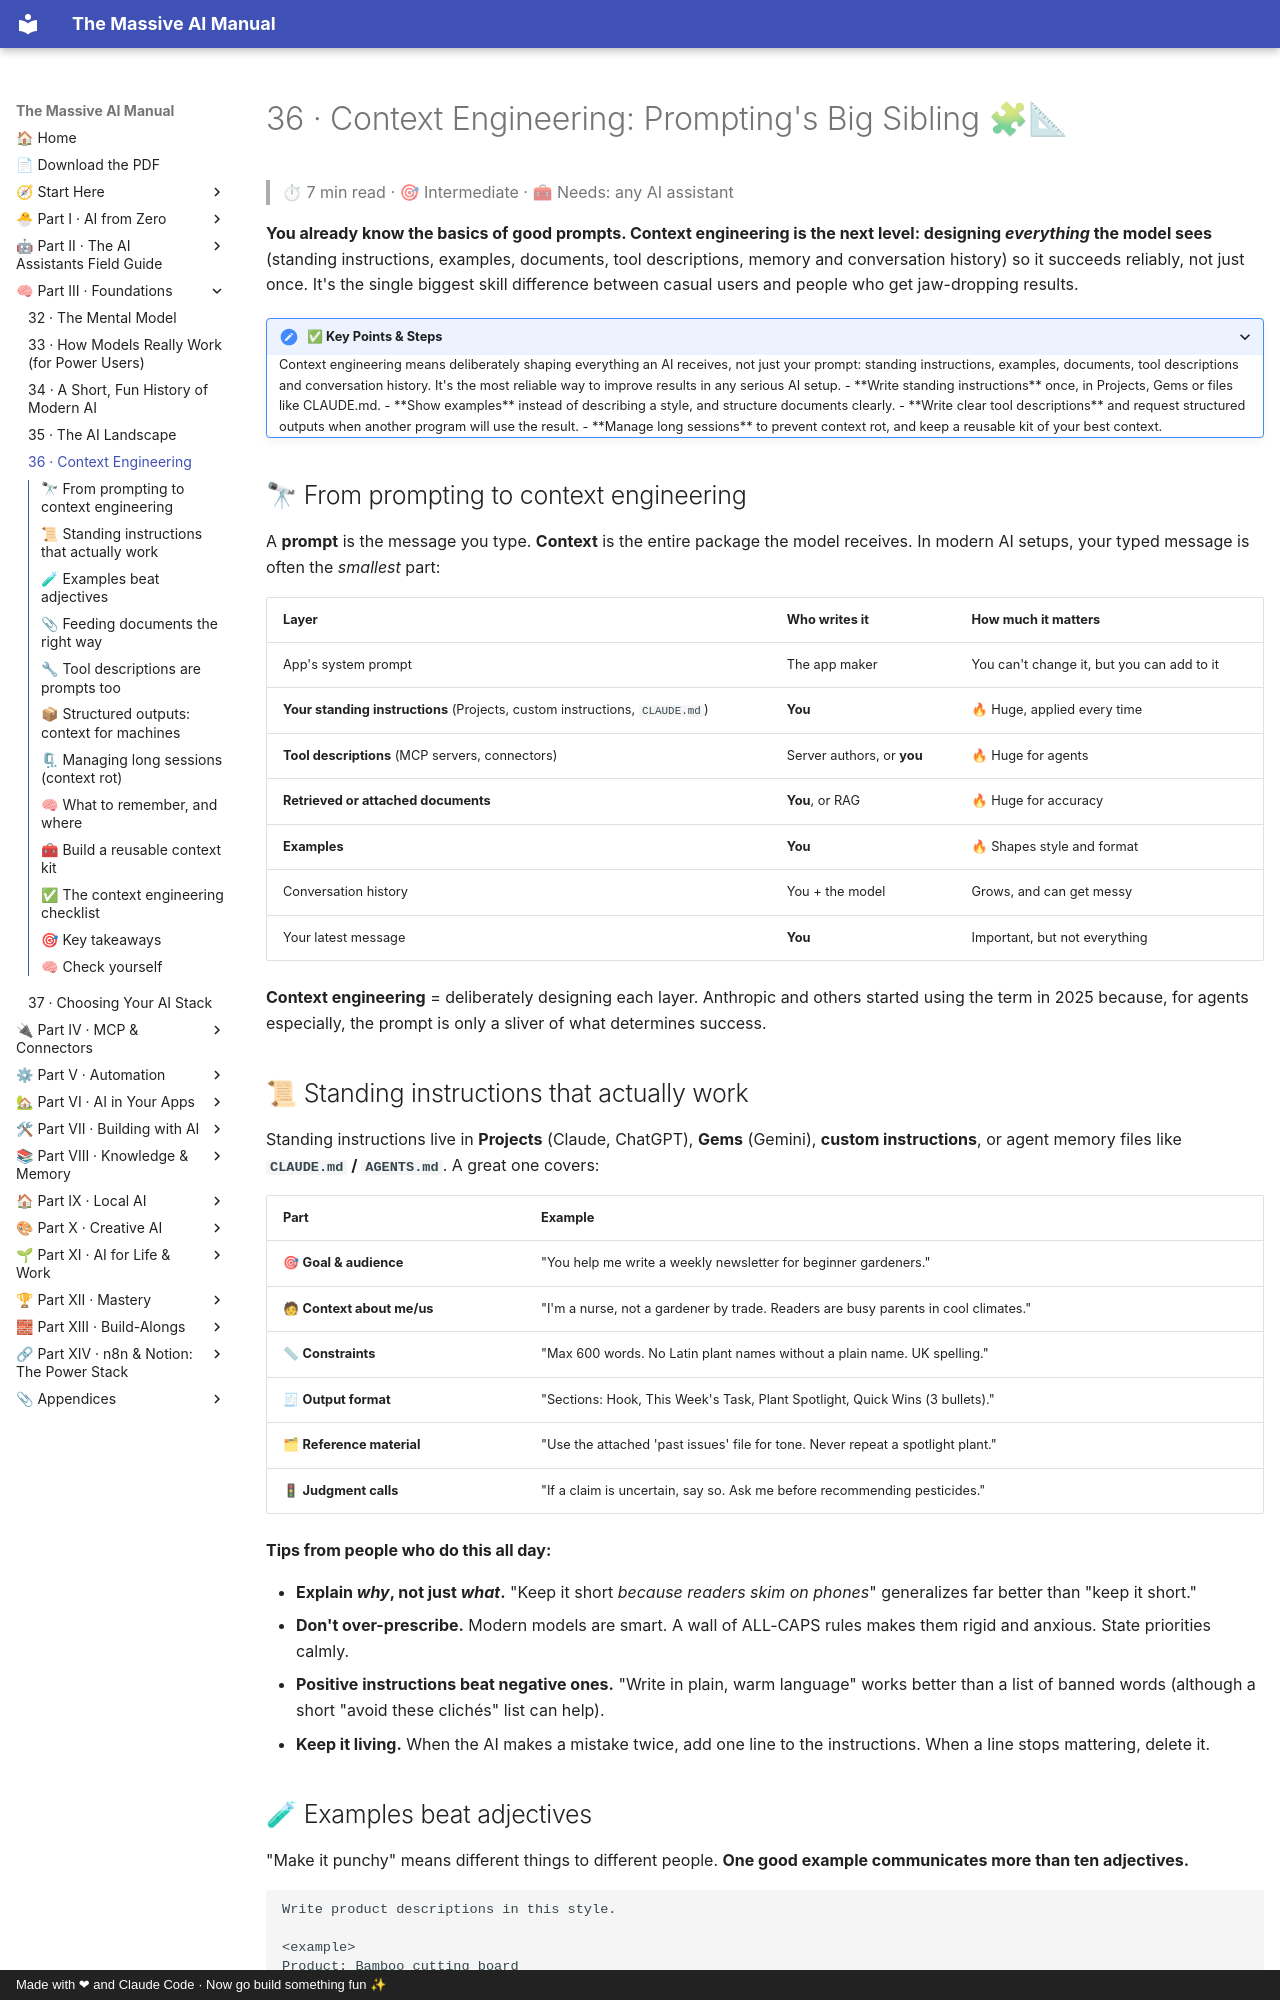

repository: Axmann8/AI_For_Advanced_Beginners · page: part-3-foundations/36-context-engineering/index.html · generator: mkdocs · copyright: Made with ❤ and Claude Code · Now go build something fun ✨

# 36 · Context Engineering: Prompting's Big Sibling 🧩📐

> ⏱ 7 min read · 🎯 Intermediate · 🧰 Needs: any AI assistant

**You already know the basics of good prompts. Context engineering is the next level: designing *everything* the model
sees** (standing instructions, examples, documents, tool descriptions, memory and conversation history) so it succeeds
reliably, not just once. It's the single biggest skill difference between casual users and people who get jaw-dropping
results.

<details class="keypoints" open>
<summary>✅ Key Points & Steps</summary>

Context engineering means deliberately shaping everything an AI receives, not just your prompt: standing instructions, examples, documents, tool descriptions and conversation history. It's the most reliable way to improve results in any serious AI setup.

- **Write standing instructions** once, in Projects, Gems or files like CLAUDE.md.
- **Show examples** instead of describing a style, and structure documents clearly.
- **Write clear tool descriptions** and request structured outputs when another program will use the result.
- **Manage long sessions** to prevent context rot, and keep a reusable kit of your best context.

</details>

<!-- in-this-chapter -->

## 🔭 From prompting to context engineering

A **prompt** is the message you type. **Context** is the entire package the model receives. In modern AI setups, your
typed message is often the *smallest* part:

| Layer | Who writes it | How much it matters |
|---|---|---|
| App's system prompt | The app maker | You can't change it, but you can add to it |
| **Your standing instructions** (Projects, custom instructions, `CLAUDE.md`) | **You** | 🔥 Huge, applied every time |
| **Tool descriptions** (MCP servers, connectors) | Server authors, or **you** | 🔥 Huge for agents |
| **Retrieved or attached documents** | **You**, or RAG | 🔥 Huge for accuracy |
| **Examples** | **You** | 🔥 Shapes style and format |
| Conversation history | You + the model | Grows, and can get messy |
| Your latest message | **You** | Important, but not everything |

**Context engineering** = deliberately designing each layer. Anthropic and others started using the term in 2025 because,
for agents especially, the prompt is only a sliver of what determines success.

## 📜 Standing instructions that actually work

Standing instructions live in **Projects** (Claude, ChatGPT), **Gems** (Gemini), **custom instructions**, or agent memory
files like **`CLAUDE.md` / `AGENTS.md`**. A great one covers:

| Part | Example |
|---|---|
| 🎯 **Goal & audience** | "You help me write a weekly newsletter for beginner gardeners." |
| 🧑 **Context about me/us** | "I'm a nurse, not a gardener by trade. Readers are busy parents in cool climates." |
| 📏 **Constraints** | "Max 600 words. No Latin plant names without a plain name. UK spelling." |
| 🧾 **Output format** | "Sections: Hook, This Week's Task, Plant Spotlight, Quick Wins (3 bullets)." |
| 🗂 **Reference material** | "Use the attached 'past issues' file for tone. Never repeat a spotlight plant." |
| 🚦 **Judgment calls** | "If a claim is uncertain, say so. Ask me before recommending pesticides." |

**Tips from people who do this all day:**

- **Explain *why*, not just *what*.** "Keep it short *because readers skim on phones*" generalizes far better than "keep it short."
- **Don't over-prescribe.** Modern models are smart. A wall of ALL-CAPS rules makes them rigid and anxious. State priorities calmly.
- **Positive instructions beat negative ones.** "Write in plain, warm language" works better than a list of banned words
  (although a short "avoid these clichés" list can help).
- **Keep it living.** When the AI makes a mistake twice, add one line to the instructions. When a line stops mattering, delete it.
